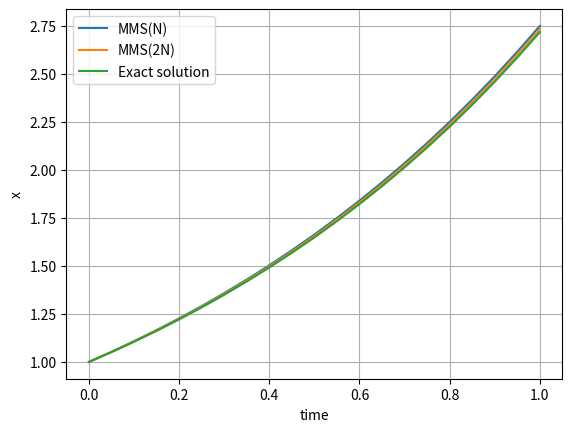

Write Python code to recreate this figure.
"""
This script performs the numerical verification via method of manufactured solution (MMS) of the
SCIANTIX solver "Decay"

[redacted]
Ref: Oberkampf , W. L., Trucano , T. G., and Hirsch , C. (December 21, 2004). "Verification, validation, and predictive capability in computational engineering and physics." ASME. Appl. Mech. Rev. September 2004; 57(5): 345-384. https://doi.org/10.1115/1.1767847

"""

import numpy as np
import matplotlib.pyplot as plt

# ODE: dx/dt = S - Lx

# Manufactured parameters
# -----------------------
# L = t
# S = exp(t) (1+t)

def L_mms(t):
  return t

def S_mms(t):
  return np.exp(t) * (1+t)

# Manufactured solution
# ---------------------
# x = exp(t)
# dx/dt = exp(t)
# dx/dt = exp(t) = exp(t)(1+t)-t exp(t)

def mms_solver(N, ti, tf):
  
  h = (tf - ti) / N
  t = np.linspace(ti, tf, N+1)
  x = np.ones_like(t)
  x[0] = 1 # initial condition

  for i in range(N): # temporal loop
    L = L_mms(t[i+1])
    S = S_mms(t[i+1])

    # SCIANTIX solver
    x[i+1] = (x[i] + S * h)/(1 + L*h)

  return x

def orderOfConvergence(error1, error2):
  return 1 - np.log2(2*error2/error1)

def error(mms, timeStepNumber, ti, tf):
  analyticalSolution = np.exp(np.linspace(ti,tf,timeStepNumber+1))
  return abs(mms-analyticalSolution)/analyticalSolution

# MMS verification
ti, tf = 0, 1

# Solution with N time steps
N = 20
time1 = np.linspace(ti,tf,N+1)
mms1 = mms_solver(N, ti, tf)

# Solution with 2N time steps
N2 = 2*N
time2 = np.linspace(ti,tf,N2+1)
mms2 = mms_solver(N2, ti, tf)

error1 = error(mms1, N, ti, tf)
error2 = error(mms2, N2, ti, tf)

plt.plot(time1, mms1, label='MMS(N)')
plt.plot(time2, mms2, label='MMS(2N)')
plt.plot(time1, np.exp(np.linspace(ti,tf,N+1)), label='Exact solution')
plt.ylabel('x')
plt.xlabel('time')
plt.legend()
plt.grid()
plt.show()

# fig, ax = plt.subplots()
# plt.plot(time1, error1, label = 'error(N)')
# plt.plot(time2, error2, label = 'error(2N)')
# plt.ylabel('error')
# plt.xlabel('time')
# plt.legend()
# plt.grid()
# plt.show()

print(f"Order of convergence = ", orderOfConvergence(error1[-1], error2[-1]))
# print(f"Order of convergence = ", orderOfConvergence(max(error1), max(error2)))
